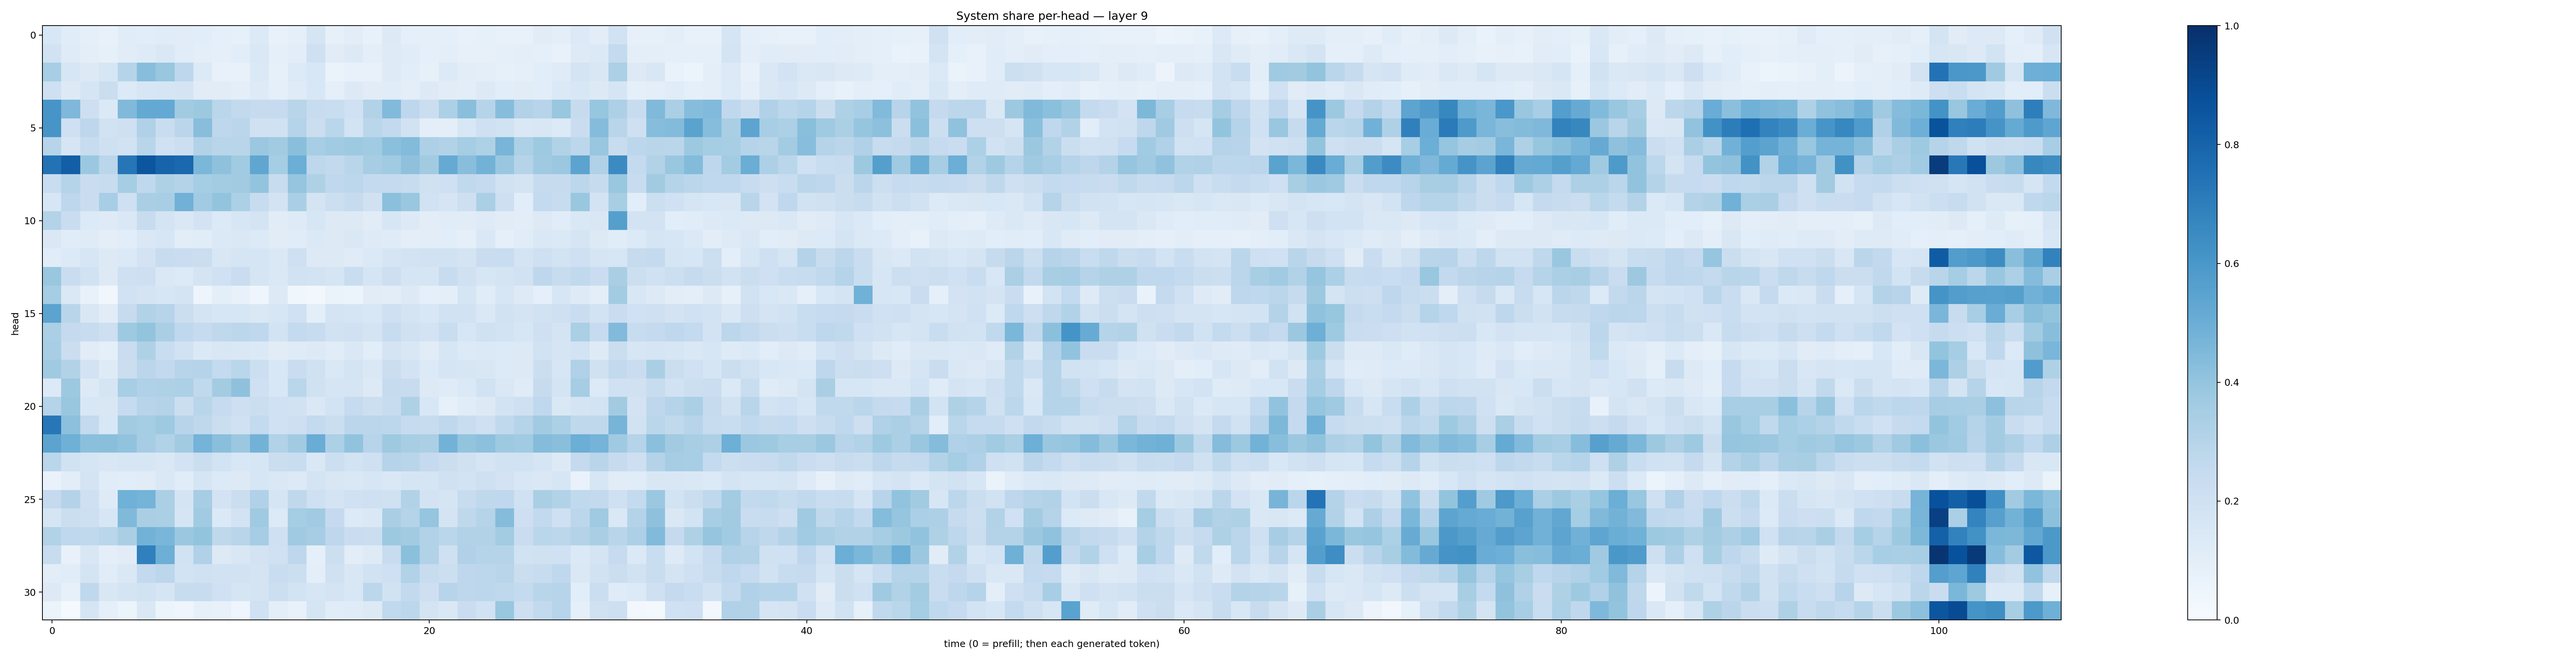

Source data for this figure (header and first rows):
0.15544735, 0.11649238, 0.09329171, 0.07347836, 0.11364899, 0.106880225, 0.115502484, 0.112841666, 0.10685618, 0.088458315, 0.08322479, 0.13290755, 0.07751434, 0.08650843, 0.16991936, 0.08508853, 0.10492052, 0.072838455, 0.12988, 0.09319764, 0.09082918, 0.09072161, 0.071839444, 0.08432802
0.1884, 0.1206, 0.09431, 0.08273, 0.11, 0.1232, 0.148, 0.1144, 0.09666, 0.09225, 0.1059, 0.1451, 0.09299, 0.1026, 0.2051, 0.1108, 0.1298, 0.09583, 0.1231, 0.1141, 0.08603, 0.09487, 0.07898, 0.07902
0.3458, 0.1589, 0.1306, 0.1603, 0.3, 0.4258, 0.3897, 0.2739, 0.1342, 0.07115, 0.0735, 0.1378, 0.08236, 0.135, 0.1529, 0.06525, 0.07509, 0.07166, 0.1216, 0.1063, 0.08369, 0.136, 0.1035, 0.09942
0.205, 0.1297, 0.1644, 0.2236, 0.1367, 0.162, 0.1659, 0.1778, 0.1099, 0.111, 0.09883, 0.1246, 0.09163, 0.1192, 0.1556, 0.09003, 0.1257, 0.1113, 0.1147, 0.09672, 0.1262, 0.1122, 0.1038, 0.1301
0.6069, 0.4518, 0.2136, 0.1375, 0.4468, 0.5209, 0.5204, 0.3609, 0.3773, 0.2889, 0.259, 0.2428, 0.2499, 0.2905, 0.242, 0.2314, 0.2015, 0.3089, 0.4436, 0.2744, 0.2191, 0.3317, 0.422, 0.299
0.6061, 0.2097, 0.2747, 0.1939, 0.2075, 0.3172, 0.233, 0.2817, 0.4285, 0.2744, 0.2846, 0.1964, 0.2022, 0.3027, 0.2202, 0.2886, 0.1861, 0.2878, 0.2601, 0.193, 0.09918, 0.0988, 0.1553, 0.2096
0.2956, 0.1707, 0.2374, 0.2093, 0.1938, 0.2895, 0.202, 0.2176, 0.311, 0.2919, 0.2892, 0.38, 0.3598, 0.4235, 0.3448, 0.3635, 0.3747, 0.3639, 0.4198, 0.4384, 0.3248, 0.311, 0.3542, 0.3237
0.7431, 0.8184, 0.3802, 0.2862, 0.7293, 0.852, 0.7981, 0.7843, 0.4574, 0.4111, 0.3665, 0.5346, 0.3544, 0.498, 0.2737, 0.2597, 0.2919, 0.3504, 0.3655, 0.4108, 0.3607, 0.5148, 0.4281, 0.4772
0.2318, 0.3013, 0.2287, 0.241, 0.3534, 0.2665, 0.323, 0.306, 0.3543, 0.3573, 0.3623, 0.3989, 0.2397, 0.3952, 0.3234, 0.2681, 0.2797, 0.2557, 0.2532, 0.2372, 0.1964, 0.204, 0.2629, 0.2537
0.162, 0.2741, 0.2281, 0.3446, 0.2074, 0.3384, 0.3467, 0.4839, 0.3636, 0.3994, 0.33, 0.2408, 0.1816, 0.3373, 0.1732, 0.2176, 0.2426, 0.1958, 0.4217, 0.3859, 0.189, 0.1658, 0.212, 0.3355
0.3071, 0.23, 0.1349, 0.1232, 0.1441, 0.2394, 0.1763, 0.1436, 0.1822, 0.1358, 0.1582, 0.176, 0.1125, 0.1237, 0.1636, 0.1289, 0.1306, 0.1102, 0.1595, 0.1283, 0.102, 0.1165, 0.1116, 0.1219
0.1417, 0.116, 0.1178, 0.09579, 0.1075, 0.1416, 0.1626, 0.1016, 0.1161, 0.1383, 0.1426, 0.134, 0.1104, 0.1145, 0.1376, 0.1327, 0.1431, 0.1211, 0.1204, 0.09955, 0.1025, 0.1078, 0.09242, 0.1419
0.1165, 0.1337, 0.1626, 0.1288, 0.1398, 0.1797, 0.2399, 0.2266, 0.2255, 0.1491, 0.169, 0.1662, 0.1416, 0.2034, 0.1253, 0.1314, 0.1181, 0.1368, 0.1716, 0.1825, 0.1946, 0.1886, 0.1776, 0.2278
0.3849, 0.2272, 0.1932, 0.1295, 0.2078, 0.213, 0.1409, 0.1366, 0.1731, 0.2003, 0.2272, 0.1649, 0.1438, 0.1933, 0.186, 0.1706, 0.2334, 0.1644, 0.214, 0.1669, 0.1671, 0.2408, 0.1967, 0.1576
0.3551, 0.1408, 0.07799, 0.03348, 0.1931, 0.173, 0.1601, 0.1748, 0.04997, 0.1013, 0.07711, 0.0454, 0.1311, 0.03558, 0.02347, 0.06601, 0.05873, 0.1097, 0.1027, 0.126, 0.09333, 0.0967, 0.1694, 0.1148
0.5446, 0.2927, 0.1489, 0.1116, 0.2454, 0.3156, 0.2949, 0.2247, 0.1766, 0.1609, 0.1582, 0.1455, 0.1564, 0.1996, 0.1004, 0.1768, 0.1642, 0.1524, 0.2103, 0.1751, 0.1553, 0.1898, 0.1916, 0.1467
0.3343, 0.2515, 0.2382, 0.2112, 0.3743, 0.399, 0.3389, 0.2678, 0.249, 0.2713, 0.2807, 0.2665, 0.1865, 0.2569, 0.2394, 0.1929, 0.2016, 0.1785, 0.2403, 0.1968, 0.1811, 0.2336, 0.1584, 0.1982
0.3453, 0.2214, 0.1132, 0.09327, 0.2291, 0.3228, 0.2336, 0.1942, 0.1391, 0.1506, 0.1449, 0.1378, 0.1123, 0.1193, 0.1259, 0.117, 0.1423, 0.1091, 0.1755, 0.152, 0.113, 0.1615, 0.1329, 0.1388
0.3693, 0.3111, 0.1825, 0.1241, 0.2251, 0.282, 0.2581, 0.2967, 0.2996, 0.2557, 0.2861, 0.2187, 0.1545, 0.2279, 0.1963, 0.1475, 0.1784, 0.1466, 0.2229, 0.183, 0.1336, 0.1682, 0.157, 0.1509
0.135, 0.3756, 0.1318, 0.1678, 0.3452, 0.32, 0.3208, 0.3283, 0.2618, 0.3571, 0.4106, 0.2071, 0.1532, 0.2866, 0.198, 0.1702, 0.1718, 0.1268, 0.246, 0.2362, 0.1261, 0.1188, 0.1382, 0.1922
0.3009, 0.387, 0.1559, 0.1522, 0.2465, 0.2948, 0.3048, 0.2213, 0.2926, 0.2486, 0.2123, 0.2241, 0.2015, 0.1918, 0.145, 0.1842, 0.249, 0.2149, 0.239, 0.3218, 0.1548, 0.0843, 0.1139, 0.1258
0.7246, 0.417, 0.2551, 0.1525, 0.3628, 0.3536, 0.3739, 0.2931, 0.2713, 0.2232, 0.2024, 0.257, 0.1995, 0.2142, 0.2546, 0.2193, 0.2827, 0.2816, 0.2801, 0.2478, 0.2356, 0.2719, 0.233, 0.204
0.5442, 0.4888, 0.4193, 0.4255, 0.4038, 0.3487, 0.3131, 0.3613, 0.4728, 0.4228, 0.3812, 0.4772, 0.3154, 0.361, 0.5048, 0.3287, 0.4039, 0.2945, 0.3747, 0.34, 0.3337, 0.4773, 0.401, 0.4163
0.2875, 0.1876, 0.1703, 0.1523, 0.1615, 0.1569, 0.1438, 0.183, 0.2246, 0.1872, 0.1544, 0.1638, 0.2205, 0.2321, 0.1445, 0.2186, 0.1845, 0.2064, 0.301, 0.2919, 0.2501, 0.2246, 0.198, 0.1656
0.06804, 0.1047, 0.1752, 0.1154, 0.1065, 0.1114, 0.1457, 0.114, 0.1667, 0.1347, 0.1257, 0.1575, 0.1436, 0.1268, 0.1793, 0.1489, 0.1421, 0.1583, 0.1417, 0.1652, 0.1679, 0.1973, 0.1839, 0.2101
0.253, 0.3053, 0.2063, 0.1231, 0.4854, 0.4755, 0.3349, 0.1755, 0.3507, 0.1828, 0.2207, 0.3174, 0.1676, 0.2703, 0.2106, 0.1734, 0.1994, 0.2059, 0.1986, 0.3136, 0.1808, 0.1701, 0.2419, 0.2721
0.1696, 0.2212, 0.2127, 0.1575, 0.4478, 0.3395, 0.3345, 0.1688, 0.3643, 0.1389, 0.1798, 0.3704, 0.1337, 0.3529, 0.3642, 0.2533, 0.136, 0.147, 0.3382, 0.3028, 0.3968, 0.174, 0.2698, 0.3015
0.3125, 0.2683, 0.2642, 0.2888, 0.3366, 0.4773, 0.4616, 0.3819, 0.4005, 0.2728, 0.2906, 0.3513, 0.2089, 0.3694, 0.3515, 0.274, 0.2273, 0.224, 0.3785, 0.3611, 0.3097, 0.2885, 0.3156, 0.3113
0.2351, 0.07702, 0.1519, 0.09409, 0.1116, 0.6896, 0.4923, 0.1927, 0.3198, 0.1312, 0.1488, 0.1829, 0.2008, 0.2755, 0.08911, 0.218, 0.1048, 0.1241, 0.2352, 0.4187, 0.3141, 0.205, 0.3178, 0.2992
0.1031, 0.1142, 0.1794, 0.115, 0.1451, 0.2595, 0.2794, 0.1874, 0.2024, 0.1904, 0.1916, 0.1786, 0.2341, 0.218, 0.1011, 0.1986, 0.1499, 0.1903, 0.2038, 0.3141, 0.2376, 0.2168, 0.2742, 0.2779
0.1294, 0.08228, 0.2681, 0.1507, 0.1775, 0.1941, 0.1672, 0.237, 0.2366, 0.2014, 0.1658, 0.1748, 0.2182, 0.1852, 0.1578, 0.1722, 0.1555, 0.278, 0.1948, 0.2614, 0.2138, 0.2963, 0.2772, 0.2798
0.06079, 0.01207, 0.1657, 0.09248, 0.05173, 0.1431, 0.05382, 0.03981, 0.08571, 0.07496, 0.0436, 0.2017, 0.09413, 0.07188, 0.1717, 0.1153, 0.1211, 0.1311, 0.2644, 0.2798, 0.178, 0.1428, 0.2301, 0.1901
